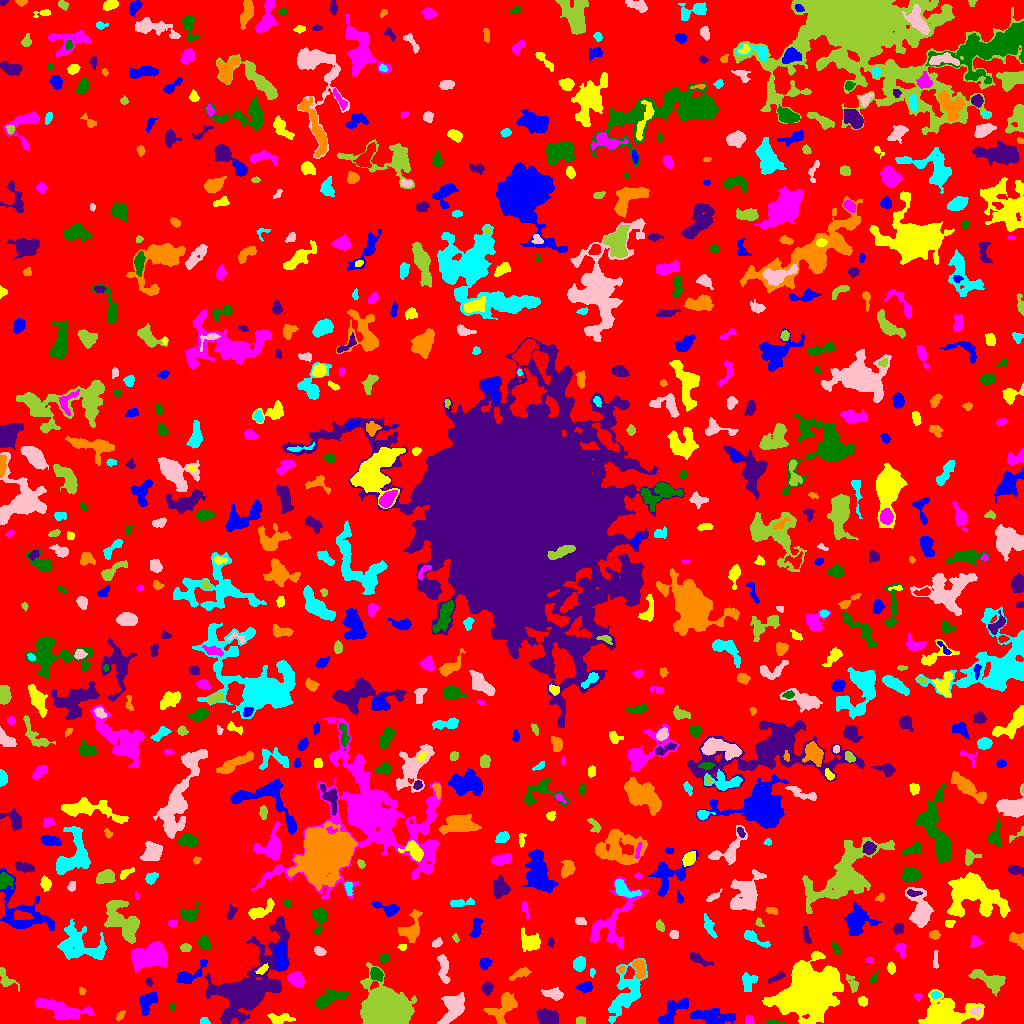

Data behind this chart, as committed beside it:
ID, X, Y, A, B, theta, total_flux, mu_max, mu_median, mu_mean, R_fwhm, R_e, R10, R90, x_start, x_end, y_start, y_end, area, greylevel
0, 514.8, 505.4, 299.7, 297.4, -0.4946, 1813299, 26.0, 2.0, 2.37, 7.024, 238.3, 91.24, 377.4, 0, 1023, 0, 1023, 764962, 2.37
1, 712.5, 7.102, 11.88, 3.475, -0.08558, 1857, 8.0, 4.0, 3.79, 9.821, 7.736, 2.985, 11.24, 690, 735, 0, 15, 490, 7.79
2, 944.5, 9.873, 11.99, 6.642, 0.06871, 8247, 24.0, 5.0, 7.65, 8.956, 8.813, 3.478, 15.47, 918, 984, 0, 34, 1078, 11.65
3, 749.2, 2.958, 2.228, 2.124, -1.475, 237.0, 6.0, 3.0, 3.203, 4.029, 2.764, 0.9772, 4.107, 745, 754, 0, 8, 74, 8.203
4, 773.1, 1.029, 4.953, 0.9634, -0.01483, 243.0, 7.0, 3.0, 3.375, 2.985, 2.585, 0.9772, 4.146, 764, 785, 0, 4, 72, 8.375
5, 248.5, 34.99, 20.4, 10.38, 0.895, 26367, 63.0, 5.0, 9.69, 8.292, 10.67, 3.827, 23.26, 205, 289, 0, 107, 2721, 13.69
6, 119.9, 7.571, 2.902, 1.549, 0.9554, 154.0, 6.0, 2.0, 2.169, 2.585, 2.523, 0.7979, 4.068, 116, 125, 2, 13, 71, 9.169
7, 204.4, 2.292, 2.334, 1.69, -0.08577, 209.0, 6.0, 3.0, 3.317, 3.7, 2.523, 0.9772, 3.827, 200, 210, 0, 6, 63, 8.317
8, 453, 15.34, 8.304, 4.539, 1.064, 1964, 10.0, 4.0, 3.905, 7.979, 7.047, 2.706, 10.79, 437, 464, 0, 31, 503, 8.905
9, 579.9, 2.625, 2.201, 1.756, 0.005327, 160.0, 5.0, 2.0, 2.192, 3.29, 2.523, 0.9772, 3.785, 576, 585, 0, 7, 73, 8.192
10, 1014, 9.349, 5.611, 3.517, -1.511, 1134, 9.0, 4.0, 3.831, 6.077, 5.528, 2.185, 8.33, 1006, 1023, 0, 20, 296, 8.831
11, 146.6, 22.17, 4.894, 3.507, 0.9657, 1067, 13.0, 3.0, 3.866, 4.146, 4.549, 1.693, 7.818, 139, 157, 8, 31, 276, 9.866
12, 279.2, 4.298, 6.038, 2.385, 0.001941, 704.0, 9.0, 3.0, 3.485, 4.26, 4.029, 1.493, 6.747, 267, 295, 0, 10, 202, 8.485
13, 60.25, 14.04, 14.09, 3.92, -0.2584, 1901, 8.0, 3.0, 2.975, 8.444, 7.632, 2.932, 12.13, 35, 94, 4, 25, 639, 7.975
14, 171.8, 17.42, 1.465, 1.242, -1.229, 85.0, 5.0, 1.0, 1.977, 2.111, 1.693, 0.5642, 2.764, 169, 175, 13, 20, 43, 9.977
15, 546.5, 6.241, 5.447, 3.501, -0.3112, 1533, 12.0, 5.0, 5.093, 6.283, 5.352, 2.034, 8.368, 536, 558, 0, 15, 301, 10.09
16, 504.1, 16.6, 9.044, 5.109, 0.9472, 1561, 8.0, 3.0, 3.423, 7.548, 6.676, 2.585, 10.91, 483, 517, 0, 31, 456, 7.423
17, 626.1, 30.23, 14.34, 6.297, 1.141, 2563, 11.0, 2.0, 2.899, 5.499, 8.349, 2.877, 14.24, 608, 647, 0, 65, 884, 7.899
18, 975.7, 12.26, 2.538, 1.813, 0.2214, 109.0, 3.0, 1.0, 1.239, 3.385, 2.585, 0.9772, 4.029, 969, 981, 7, 17, 88, 11.24
19, 384.4, 12.05, 8.793, 7.859, -0.2604, 61660, 152.0, 17.0, 33.33, 9.674, 9.458, 3.7, 16.8, 360, 416, 0, 61, 1850, 38.33
20, 110.4, 16.36, 3.978, 1.51, 1.111, 108.0, 4.0, 1.0, 1.227, 2.706, 2.585, 0.9772, 4.478, 105, 114, 8, 23, 88, 8.227
21, 673.7, 12.68, 10.26, 3.698, 0.7237, 1615, 9.0, 4.0, 4.12, 6.864, 6.433, 2.459, 9.869, 658, 688, 0, 25, 392, 8.12
22, 862.5, 22.17, 2.308, 2.05, -0.9964, 451.0, 11.0, 5.0, 5.125, 3.523, 2.821, 1.128, 4.37, 858, 867, 17, 27, 88, 11.12
23, 918.0, 26.63, 1.904, 1.638, -0.2872, 133.0, 5.0, 2.0, 2.375, 2.764, 2.185, 0.7979, 3.478, 914, 922, 23, 30, 56, 8.375
24, 328.6, 24.37, 9.45, 2.844, 0.4007, 1116, 8.0, 3.0, 3.216, 6.91, 5.412, 2.111, 8.686, 315, 349, 14, 35, 347, 9.216
25, 487, 35.19, 2.913, 2.538, 1.147, 367.0, 7.0, 3.0, 2.984, 3.909, 3.478, 1.262, 5.323, 481, 493, 28, 42, 123, 7.984
26, 81.9, 32.23, 1.828, 1.594, -1.266, 119.0, 5.0, 2.0, 2.429, 2.646, 2.185, 0.7979, 3.385, 79, 86, 29, 36, 49, 8.429
27, 935.7, 28.51, 2.428, 1.666, 0.1465, 206.0, 6.0, 3.0, 2.986, 3.742, 2.646, 0.9772, 3.949, 931, 941, 24, 32, 69, 11.99
28, 553.9, 29.52, 5.048, 2.58, -0.1768, 681.0, 8.0, 3.0, 3.565, 5.14, 4.37, 1.693, 7.001, 541, 563, 23, 36, 191, 7.565
29, 990.3, 43.59, 9.144, 3.419, -0.3796, 1730, 10.0, 4.0, 4.179, 7.485, 5.944, 2.326, 9.458, 968, 1005, 27, 54, 414, 9.179
30, 339.9, 50.27, 6.737, 4.93, -1.001, 4146, 17.0, 6.0, 6.876, 7.777, 7.203, 2.821, 11.56, 328, 353, 37, 66, 603, 11.88
31, 585.3, 36.53, 3.584, 2.25, 0.1861, 527.0, 10.0, 3.0, 3.685, 3.909, 3.478, 1.262, 5.642, 575, 592, 31, 42, 143, 8.685
32, 810, 31.36, 13.01, 11.14, 0.6541, 45250, 71.0, 10.0, 15.29, 10.33, 12.99, 4.72, 24.78, 762, 843, 0, 72, 2960, 18.29
33, 295.7, 44.38, 3.837, 3.008, -0.4847, 1193, 13.0, 5.0, 5.601, 5.015, 4.334, 1.693, 6.887, 287, 305, 36, 52, 213, 10.6
34, 873.6, 44.88, 2.06, 1.185, 1.345, 69.0, 3.0, 0.0, 0.9452, 2.646, 1.871, 0.7979, 3.038, 870, 878, 41, 54, 73, 6.945
35, 148.8, 41.62, 2.222, 1.552, -1.283, 189.0, 6.0, 3.5, 3.375, 3.478, 2.394, 0.9772, 3.656, 145, 152, 37, 46, 56, 10.38
36, 520.8, 50.24, 5.26, 2.009, 0.392, 348.0, 5.0, 2.0, 2.245, 4.297, 3.785, 1.382, 6.05, 509, 531, 43, 56, 155, 7.245
37, 747.6, 42.11, 4.252, 3.121, 1.405, 689.0, 9.0, 3.0, 3.345, 4.222, 3.949, 1.493, 6.84, 742, 758, 32, 51, 206, 9.345
38, 443.6, 54.88, 7.55, 2.351, -1.479, 655.0, 5.0, 3.0, 2.673, 6.652, 5.078, 2.111, 7.632, 437, 450, 40, 69, 245, 7.673
39, 852.5, 39.61, 5.034, 2.165, -1.111, 353.0, 5.0, 2.5, 2.596, 4.652, 3.7, 1.493, 5.67, 846, 858, 31, 49, 136, 7.596
40, 958.5, 55.88, 5.633, 1.999, 0.9557, 490.0, 6.0, 3.0, 2.882, 5.726, 4.184, 1.596, 6.383, 952, 966, 45, 64, 170, 7.882
41, 189.9, 48.64, 9.711, 3.457, 0.5884, 1115, 8.0, 4.0, 3.767, 6.956, 5.557, 2.185, 8.63, 176, 207, 40, 64, 296, 8.767
42, 891.1, 55.55, 2.475, 1.827, -1.196, 166.0, 4.0, 2.0, 1.865, 4.107, 2.764, 1.128, 4.26, 887, 895, 49, 62, 89, 7.865
43, 149.8, 68.36, 9.619, 5.868, 0.1672, 3046, 10.0, 4.0, 3.966, 9.885, 8.63, 3.385, 13.51, 131, 167, 50, 82, 768, 9.966
44, 376.1, 49.36, 3.216, 2.614, -0.8849, 873.0, 12.0, 5.0, 5.781, 4.886, 3.742, 1.493, 5.836, 370, 383, 42, 56, 151, 12.78
45, 776.5, 45.77, 4.915, 1.483, 0.4642, 214.0, 5.0, 2.0, 2.019, 2.821, 3.338, 1.262, 5.14, 768, 785, 40, 52, 106, 8.019
46, 621.4, 53.81, 1.999, 1.495, 1.341, 162.0, 6.0, 3.0, 3.375, 3.09, 2.185, 0.7979, 3.385, 618, 624, 50, 58, 48, 11.38
47, 591.9, 50.99, 2.175, 1.227, 1.524, 73.0, 3.0, 1.0, 1.587, 2.585, 1.954, 0.7979, 3.192, 590, 595, 46, 55, 46, 8.587
48, 935.4, 63.82, 5.503, 1.065, -1.543, 72.0, 2.0, 1.0, 0.8471, 4.26, 2.523, 0.9772, 3.949, 933, 938, 55, 73, 85, 6.847
49, 5.782, 44.37, 6.007, 3.039, -0.922, 481.0, 6.0, 3.0, 2.586, 5.528, 4.37, 1.693, 6.628, 0, 19, 32, 56, 186, 7.586
50, 429.1, 55.46, 2.994, 1.722, 1.354, 260.0, 6.0, 2.0, 2.626, 3.7, 2.764, 1.128, 4.514, 425, 433, 48, 61, 99, 8.626
51, 484.6, 60.2, 2.728, 2.45, 0.2927, 500.0, 9.0, 4.0, 4.202, 3.949, 3.241, 1.262, 5.171, 479, 492, 54, 65, 119, 10.2
52, 262.5, 53.75, 3.12, 1.522, 0.6835, 178.0, 5.0, 2.0, 2.094, 2.985, 2.646, 0.9772, 4.37, 255, 268, 49, 60, 85, 11.09
53, 870, 63.62, 1.901, 1.29, -0.1001, 94.0, 6.0, 2.0, 2.0, 2.185, 1.871, 0.5642, 3.141, 865, 873, 60, 66, 47, 8.0
54, 384.3, 65.33, 2.189, 1.628, 0.3521, 123.0, 4.0, 1.0, 1.538, 3.523, 2.394, 0.9772, 3.742, 379, 389, 61, 69, 80, 7.537
55, 698.2, 64.24, 6.65, 2.063, -0.4292, 313.0, 4.0, 2.0, 1.841, 5.726, 4.26, 1.493, 6.58, 689, 713, 57, 71, 170, 6.841
56, 639.4, 55.09, 4.715, 2.453, -1.297, 1012, 12.0, 5.0, 5.085, 5.352, 4.222, 1.693, 6.555, 632, 645, 45, 64, 199, 14.09
57, 579.4, 60.05, 3.401, 2.598, 1.331, 588.0, 8.0, 3.0, 3.542, 4.951, 3.785, 1.493, 6.05, 573, 585, 52, 67, 166, 9.542
58, 319.5, 72.14, 2.68, 1.871, -0.4251, 380.0, 9.0, 4.0, 3.958, 3.613, 2.877, 1.128, 4.514, 314, 326, 68, 77, 96, 9.958
59, 185.4, 75.8, 2.471, 2.035, 0.01585, 288.0, 6.0, 3.0, 3.349, 4.334, 2.932, 1.128, 4.478, 180, 191, 72, 80, 86, 10.35
... 730 more rows
